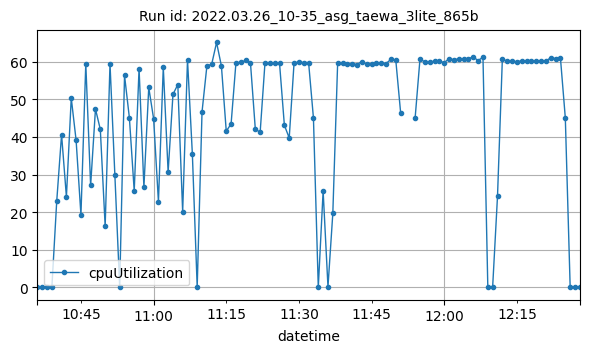

Values plotted in this chart, from the file beside it:
datetime, cpuUtilization
2022-03-26T10:36:00Z, 0.2167
2022-03-26T10:37:00Z, 0.15
2022-03-26T10:38:00Z, 0.1083
2022-03-26T10:39:00Z, 0.09984
2022-03-26T10:40:00Z, 22.88
2022-03-26T10:41:00Z, 40.61
2022-03-26T10:42:00Z, 24.06
2022-03-26T10:43:00Z, 50.32
2022-03-26T10:44:00Z, 39.11
2022-03-26T10:45:00Z, 19.25
2022-03-26T10:46:00Z, 59.45
2022-03-26T10:47:00Z, 27.08
2022-03-26T10:48:00Z, 47.4
2022-03-26T10:49:00Z, 41.98
2022-03-26T10:50:00Z, 16.28
2022-03-26T10:51:00Z, 59.41
2022-03-26T10:52:00Z, 29.99
2022-03-26T10:53:00Z, 0.1415
2022-03-26T10:54:00Z, 56.3
2022-03-26T10:55:00Z, 45.07
2022-03-26T10:56:00Z, 25.64
2022-03-26T10:57:00Z, 58.15
2022-03-26T10:58:00Z, 26.63
2022-03-26T10:59:00Z, 53.11
2022-03-26T11:00:00Z, 44.84
2022-03-26T11:01:00Z, 22.79
2022-03-26T11:02:00Z, 58.51
2022-03-26T11:03:00Z, 30.65
2022-03-26T11:04:00Z, 51.29
2022-03-26T11:05:00Z, 53.89
2022-03-26T11:06:00Z, 20.11
2022-03-26T11:07:00Z, 60.5
2022-03-26T11:08:00Z, 35.52
2022-03-26T11:09:00Z, 0.1415
2022-03-26T11:10:00Z, 46.66
2022-03-26T11:11:00Z, 58.8
2022-03-26T11:12:00Z, 59.33
2022-03-26T11:13:00Z, 65.07
2022-03-26T11:14:00Z, 58.83
2022-03-26T11:15:00Z, 41.53
2022-03-26T11:16:00Z, 43.43
2022-03-26T11:17:00Z, 59.69
2022-03-26T11:18:00Z, 59.81
2022-03-26T11:19:00Z, 60.28
2022-03-26T11:20:00Z, 59.63
2022-03-26T11:21:00Z, 42.05
2022-03-26T11:22:00Z, 41.23
2022-03-26T11:23:00Z, 59.74
2022-03-26T11:24:00Z, 59.69
2022-03-26T11:25:00Z, 59.67
2022-03-26T11:26:00Z, 59.54
2022-03-26T11:27:00Z, 43.07
2022-03-26T11:28:00Z, 39.72
2022-03-26T11:29:00Z, 59.68
2022-03-26T11:30:00Z, 59.84
2022-03-26T11:31:00Z, 59.74
2022-03-26T11:32:00Z, 59.73
2022-03-26T11:33:00Z, 45.02
2022-03-26T11:34:00Z, 0.0007561
2022-03-26T11:35:00Z, 25.63
... 51 more rows
